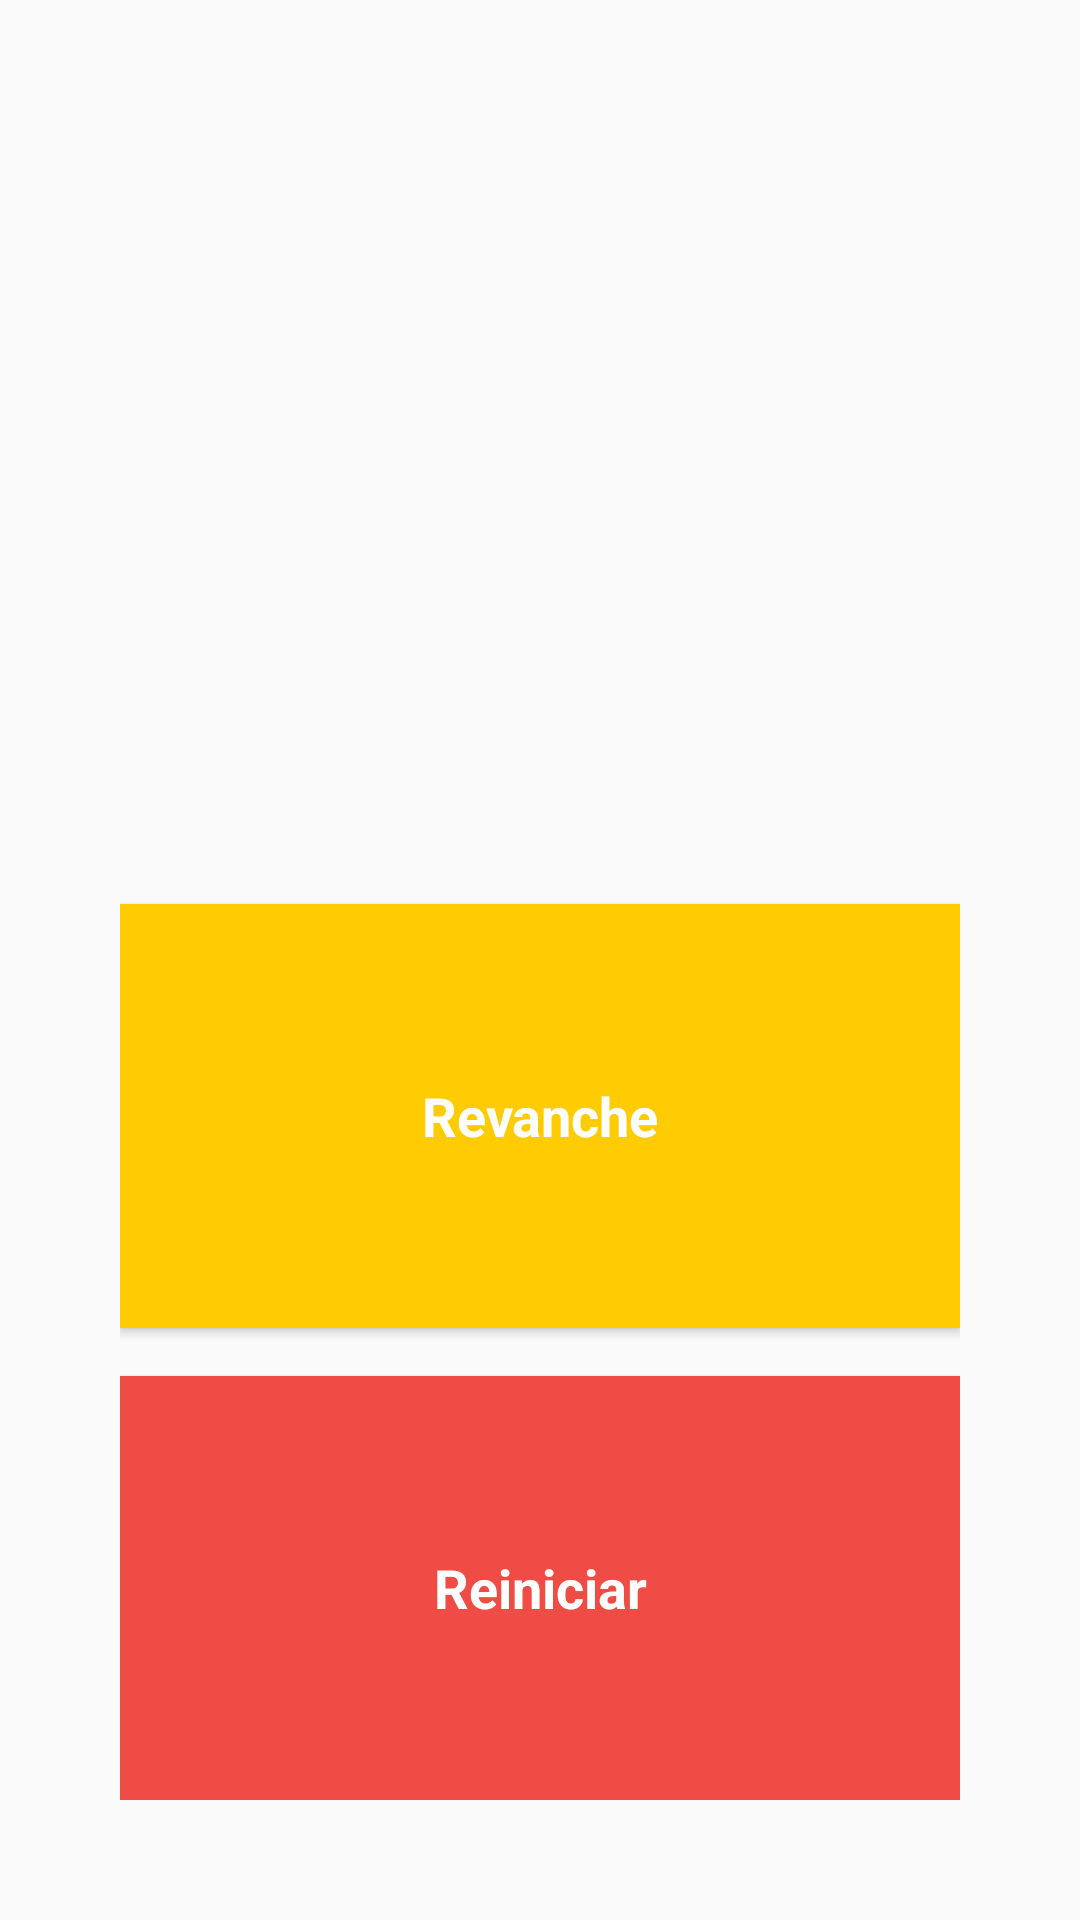

Android layout source for this screen:
<!-- AndroidManifest.xml: application theme AppTheme -->
<!-- res/layout/game_over.xml -->
<?xml version="1.0" encoding="utf-8"?>
<LinearLayout
    xmlns:android="http://schemas.android.com/apk/res/android"
    android:orientation="vertical"
    android:layout_gravity="center"
    android:padding="40dp"
    android:layout_width="wrap_content"
    android:layout_height="wrap_content">

    <android.support.v7.widget.AppCompatImageView
        android:id="@+id/imgGameOver"
        android:layout_width="200dp"
        android:scaleType="centerInside"
        android:layout_gravity="center"
        android:src="@drawable/winner"
        android:layout_height="200dp" />

    <TextView
        android:id="@+id/txtGameOver"
        android:textAppearance="?android:textAppearanceLarge"
        android:textStyle="bold"
        android:layout_marginTop="16dp"
        android:layout_marginBottom="16dp"
        android:textAlignment="center"
        android:layout_width="wrap_content"
        android:layout_height="wrap_content" />

    <android.support.v7.widget.AppCompatButton
        android:id="@+id/btnGameRevenge"
        android:layout_width="match_parent"
        android:layout_height="0dp"
        android:layout_weight="2"
        android:layout_marginBottom="16dp"
        android:background="@color/colorPlayer1"
        android:text="@string/revenge"
        android:textColor="@android:color/white"
        android:textAppearance="?android:textAppearanceMedium"
        android:textStyle="bold"/>

    <android.support.v7.widget.AppCompatButton
        android:id="@+id/btnGameRestart"
        android:layout_width="match_parent"
        android:layout_height="0dp"
        android:layout_weight="2"
        android:background="@color/colorPrimary"
        android:text="@string/restart"
        android:textColor="@android:color/white"
        android:textAppearance="?android:textAppearanceMedium"
        android:textStyle="bold"/>


</LinearLayout>
<!-- resources referenced by this layout -->
<resources>
  <color name="colorPlayer1">#FFCC04</color>
  <color name="colorPrimary">#EF4C45</color>
  <string name="restart">Reiniciar</string>
  <string name="revenge">Revanche</string>
  <style name="AppTheme" parent="Theme.AppCompat.Light.DarkActionBar">
          
          <item name="colorPrimary">@color/colorPrimary</item>
          <item name="colorPrimaryDark">@color/colorPrimaryDark</item>
          <item name="colorAccent">@color/colorAccent</item>
      </style>
  <color name="colorPrimaryDark">#cd2e30</color>
  <color name="colorAccent">#535E6F</color>
</resources>
